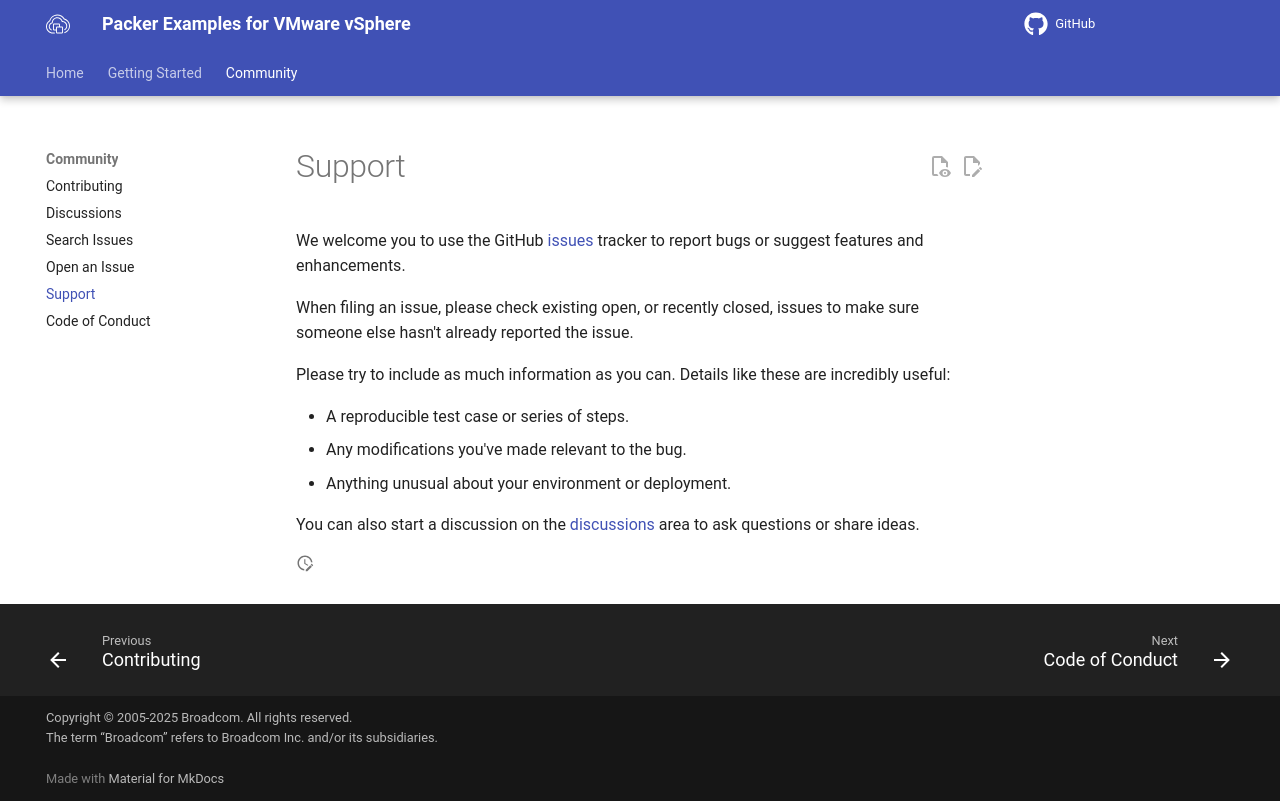

repository: vmware-samples/packer-examples-for-vsphere · page: community/support/index.html · generator: mkdocs

# Support

We welcome you to use the GitHub [issues][issues] tracker to report bugs or suggest features and enhancements.

When filing an issue, please check existing open, or recently closed, issues to make sure someone else hasn't already
reported the issue.

Please try to include as much information as you can. Details like these are incredibly useful:

- A reproducible test case or series of steps.
- Any modifications you've made relevant to the bug.
- Anything unusual about your environment or deployment.

You can also start a discussion on the [discussions][discussions] area to ask questions or share ideas.

[issues]: https://github.com/vmware-samples/packer-examples-for-vsphere/issues
[discussions]: https://github.com/vmware-samples/packer-examples-for-vsphere/discussions
